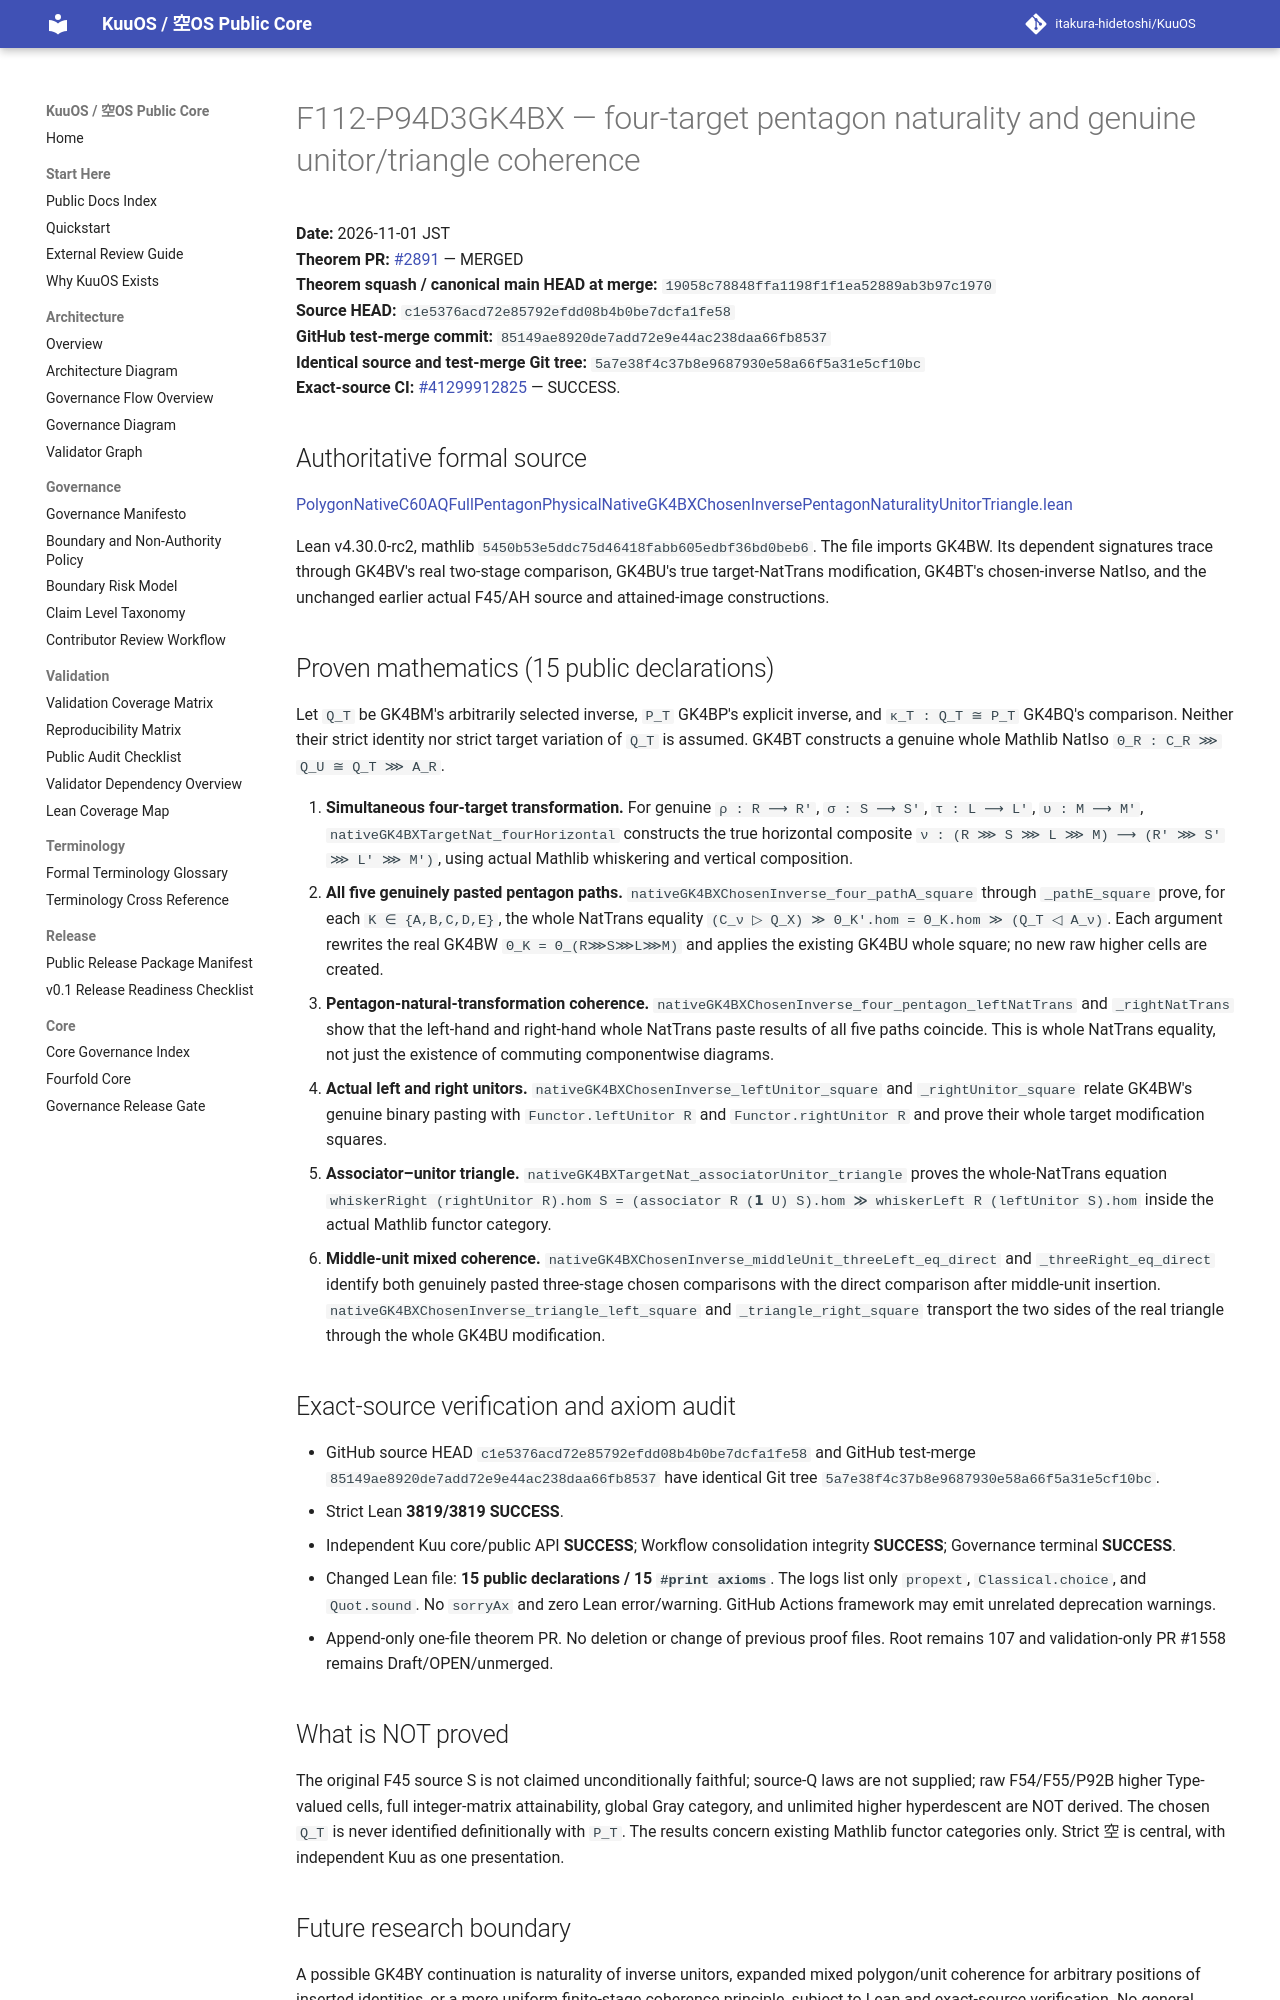

repository: itakura-hidetoshi/KuuOS · page: formal/GK4BX-four-target-pentagon-nattrans-unitor-triangle/index.html · generator: mkdocs

# F112-P94D3GK4BX — four-target pentagon naturality and genuine unitor/triangle coherence

**Date:** 2026-11-01 JST  
**Theorem PR:** [#2891](https://github.com/itakura-hidetoshi/KuuOS/pull/2891) — MERGED  
**Theorem squash / canonical main HEAD at merge:** `19058c78848ffa1198f1f1ea52889ab3b97c1970`  
**Source HEAD:** `c1e5376acd72e85792efdd08b4b0be7dcfa1fe58`  
**GitHub test-merge commit:** `85149ae8920de7add72e9e44ac238daa66fb8537`  
**Identical source and test-merge Git tree:** `5a7e38f4c37b8e9687930e58a66f5a31e5cf10bc`  
**Exact-source CI:** [#41299912825](https://github.com/itakura-hidetoshi/KuuOS/actions/runs/41299912825) — SUCCESS.

## Authoritative formal source

[PolygonNativeC60AQFullPentagonPhysicalNativeGK4BXChosenInversePentagonNaturalityUnitorTriangle.lean](../../formal/Kuu/F112/PolygonNativeC60AQFullPentagonPhysicalNativeGK4BXChosenInversePentagonNaturalityUnitorTriangle.lean)

Lean v4.30.0-rc2, mathlib `5450b53e5ddc75d46418fabb605edbf36bd0beb6`. The file imports GK4BW. Its dependent signatures trace through GK4BV's real two-stage comparison, GK4BU's true target-NatTrans modification, GK4BT's chosen-inverse NatIso, and the unchanged earlier actual F45/AH source and attained-image constructions.

## Proven mathematics (15 public declarations)

Let `Q_T` be GK4BM's arbitrarily selected inverse, `P_T` GK4BP's explicit inverse, and `κ_T : Q_T ≅ P_T` GK4BQ's comparison. Neither their strict identity nor strict target variation of `Q_T` is assumed. GK4BT constructs a genuine whole Mathlib NatIso `Θ_R : C_R ⋙ Q_U ≅ Q_T ⋙ A_R`.

1. **Simultaneous four-target transformation.** For genuine `ρ : R ⟶ R'`, `σ : S ⟶ S'`, `τ : L ⟶ L'`, `υ : M ⟶ M'`, `nativeGK4BXTargetNat_fourHorizontal` constructs the true horizontal composite `ν : (R ⋙ S ⋙ L ⋙ M) ⟶ (R' ⋙ S' ⋙ L' ⋙ M')`, using actual Mathlib whiskering and vertical composition.
2. **All five genuinely pasted pentagon paths.** `nativeGK4BXChosenInverse_four_pathA_square` through `_pathE_square` prove, for each `K ∈ {A,B,C,D,E}`, the whole NatTrans equality `(C_ν ▷ Q_X) ≫ Θ_K'.hom = Θ_K.hom ≫ (Q_T ◁ A_ν)`. Each argument rewrites the real GK4BW `Θ_K = Θ_(R⋙S⋙L⋙M)` and applies the existing GK4BU whole square; no new raw higher cells are created.
3. **Pentagon-natural-transformation coherence.** `nativeGK4BXChosenInverse_four_pentagon_leftNatTrans` and `_rightNatTrans` show that the left-hand and right-hand whole NatTrans paste results of all five paths coincide. This is whole NatTrans equality, not just the existence of commuting componentwise diagrams.
4. **Actual left and right unitors.** `nativeGK4BXChosenInverse_leftUnitor_square` and `_rightUnitor_square` relate GK4BW's genuine binary pasting with `Functor.leftUnitor R` and `Functor.rightUnitor R` and prove their whole target modification squares.
5. **Associator–unitor triangle.** `nativeGK4BXTargetNat_associatorUnitor_triangle` proves the whole-NatTrans equation
   `whiskerRight (rightUnitor R).hom S = (associator R (𝟭 U) S).hom ≫ whiskerLeft R (leftUnitor S).hom` inside the actual Mathlib functor category.
6. **Middle-unit mixed coherence.** `nativeGK4BXChosenInverse_middleUnit_threeLeft_eq_direct` and `_threeRight_eq_direct` identify both genuinely pasted three-stage chosen comparisons with the direct comparison after middle-unit insertion. `nativeGK4BXChosenInverse_triangle_left_square` and `_triangle_right_square` transport the two sides of the real triangle through the whole GK4BU modification.

## Exact-source verification and axiom audit

- GitHub source HEAD `c1e5376acd72e85792efdd08b4b0be7dcfa1fe58` and GitHub test-merge `85149ae8920de7add72e9e44ac238daa66fb8537` have identical Git tree `5a7e38f4c37b8e9687930e58a66f5a31e5cf10bc`.
- Strict Lean **3819/3819 SUCCESS**.
- Independent Kuu core/public API **SUCCESS**; Workflow consolidation integrity **SUCCESS**; Governance terminal **SUCCESS**.
- Changed Lean file: **15 public declarations / 15 `#print axioms`**. The logs list only `propext`, `Classical.choice`, and `Quot.sound`. No `sorryAx` and zero Lean error/warning. GitHub Actions framework may emit unrelated deprecation warnings.
- Append-only one-file theorem PR. No deletion or change of previous proof files. Root remains 107 and validation-only PR #1558 remains Draft/OPEN/unmerged.

## What is NOT proved

The original F45 source S is not claimed unconditionally faithful; source-Q laws are not supplied; raw F54/F55/P92B higher Type-valued cells, full integer-matrix attainability, global Gray category, and unlimited higher hyperdescent are NOT derived. The chosen `Q_T` is never identified definitionally with `P_T`. The results concern existing Mathlib functor categories only. Strict 空 is central, with independent Kuu as one presentation.
